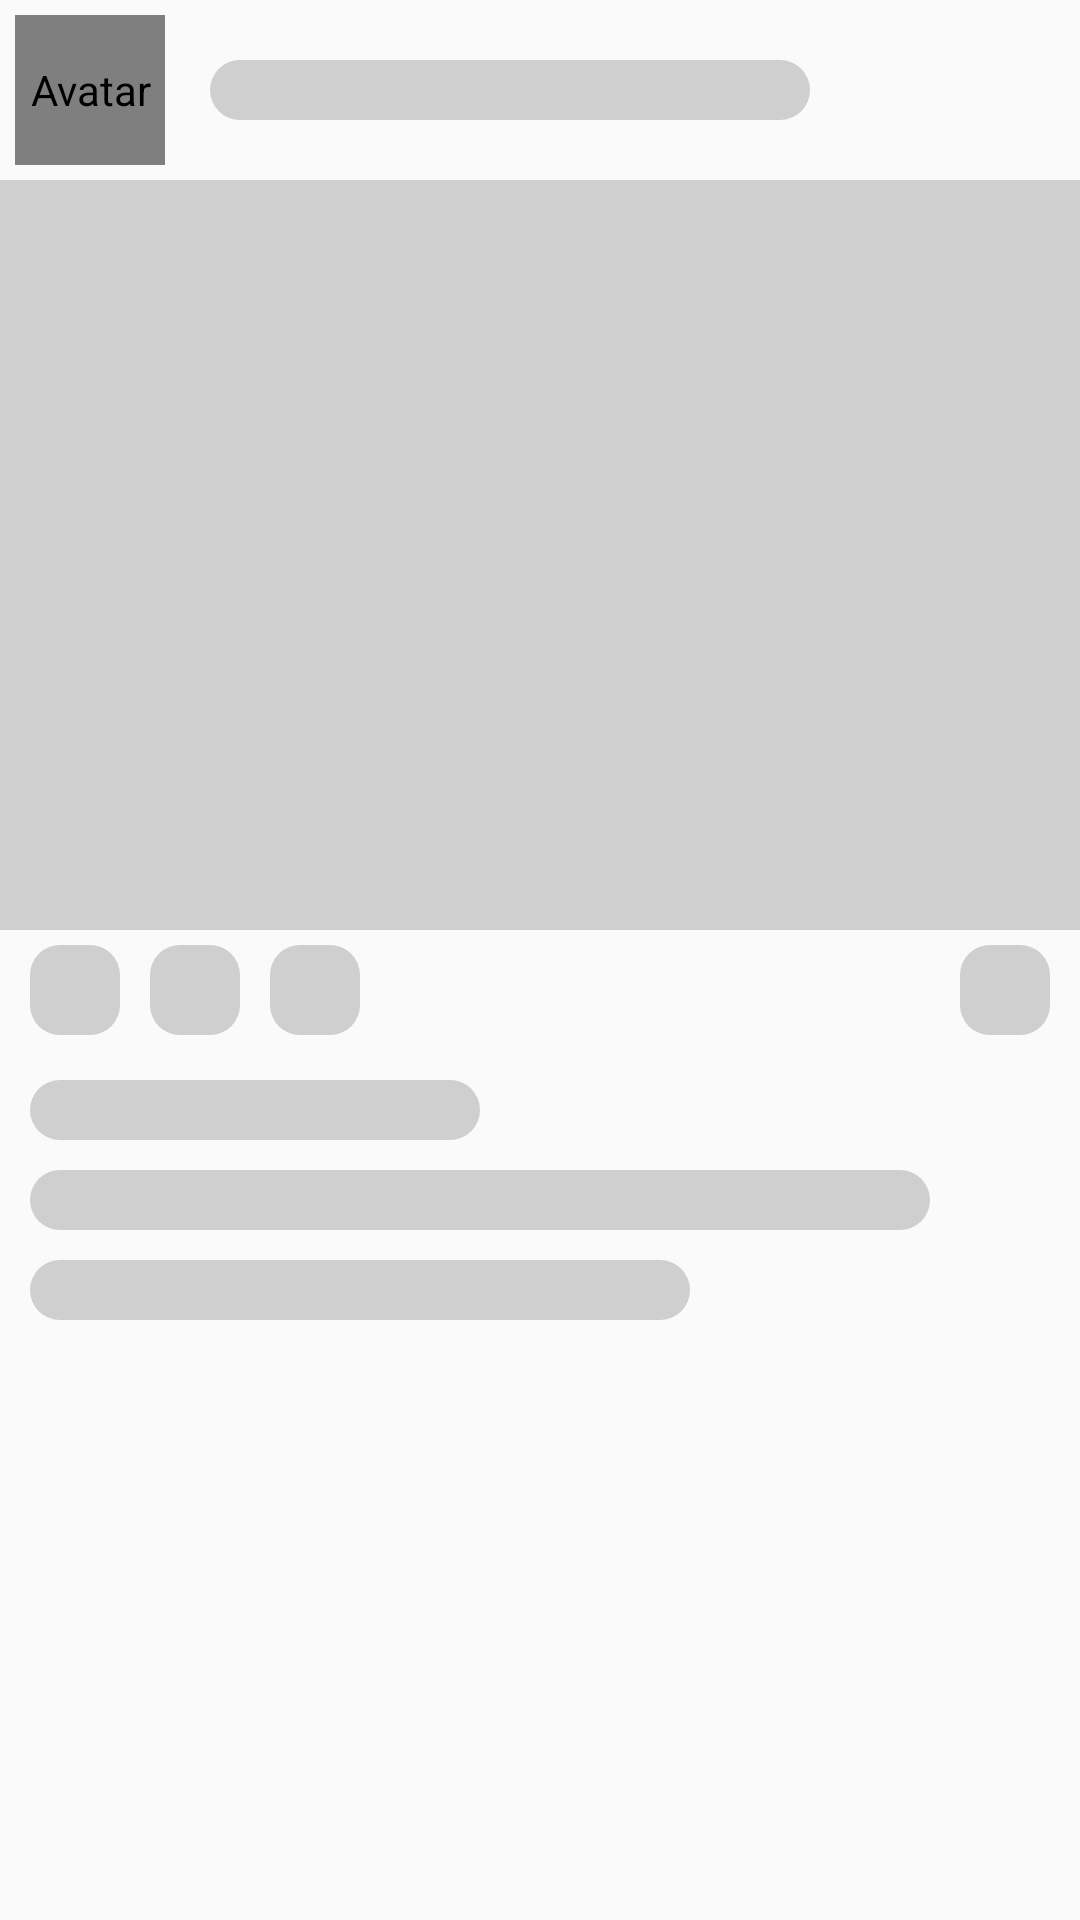

The Android layout XML behind this screen, and the referenced resources:
<!-- AndroidManifest.xml: application theme Theme.Instagram.Main_theme -->
<!-- res/layout/skeleton_post_layout.xml -->
<?xml version="1.0" encoding="utf-8"?>
<LinearLayout xmlns:android="http://schemas.android.com/apk/res/android"
    xmlns:tools="http://schemas.android.com/tools"
    android:layout_width="match_parent"
    android:layout_height="wrap_content"
    android:layout_marginVertical="10dp"
    android:orientation="vertical">

    <LinearLayout
        android:layout_width="match_parent"
        android:layout_height="wrap_content"
        android:gravity="center_vertical"
        android:orientation="horizontal"
        android:paddingVertical="5dp"
        tools:ignore="UselessParent">

        <de.hdodenhof.circleimageview.CircleImageView
            android:id="@+id/post_author_page"
            android:layout_width="50dp"
            android:layout_height="50dp"
            android:layout_marginHorizontal="5dp"
            android:contentDescription="@string/avatar"
            android:scaleType="centerCrop"
            android:src="@color/for_skeleton" />

        <View
            android:layout_width="200dp"
            android:layout_height="20dp"
            android:layout_marginHorizontal="10dp"
            android:background="@drawable/skeleton_template"
            android:gravity="top" />

    </LinearLayout>

    <View
        android:layout_width="match_parent"
        android:layout_height="250dp"
        android:background="@color/for_skeleton"
        android:contentDescription="@string/img"
        android:visibility="visible" />
    <LinearLayout
        android:layout_width="match_parent"
        android:layout_height="wrap_content"
        android:layout_marginHorizontal="5dp"
        android:orientation="vertical">

        <LinearLayout
            android:layout_width="match_parent"
            android:layout_height="wrap_content"
            android:baselineAligned="false"
            android:orientation="horizontal"
            android:paddingTop="5dp">

            <LinearLayout
                android:layout_width="wrap_content"
                android:layout_height="wrap_content"
                android:gravity="center"
                android:orientation="horizontal">

                <View
                    android:layout_width="30dp"
                    android:layout_height="30dp"
                    android:layout_marginHorizontal="5dp"
                    android:background="@drawable/skeleton_template"
                    android:contentDescription="@string/home" />

                <View
                    android:layout_width="30dp"
                    android:layout_height="30dp"
                    android:layout_marginHorizontal="5dp"
                    android:background="@drawable/skeleton_template"
                    android:contentDescription="@string/home" />

                <View
                    android:layout_width="30dp"
                    android:layout_height="30dp"
                    android:layout_marginHorizontal="5dp"
                    android:background="@drawable/skeleton_template"
                    android:contentDescription="@string/home" />

            </LinearLayout>

            <LinearLayout
                android:layout_width="0dp"
                android:layout_height="wrap_content"
                android:layout_weight="4"
                android:gravity="center|end"
                android:orientation="horizontal"
                tools:ignore="RtlHardcoded">

                <View
                    android:layout_width="30dp"
                    android:layout_height="30dp"
                    android:layout_marginHorizontal="5dp"
                    android:background="@drawable/skeleton_template"
                    android:contentDescription="@string/home" />

            </LinearLayout>

        </LinearLayout>

        <LinearLayout
            android:layout_width="match_parent"
            android:layout_height="wrap_content"
            android:baselineAligned="false"
            android:orientation="horizontal"
            android:paddingVertical="10dp">

            <LinearLayout
                android:layout_width="0dp"
                android:layout_height="wrap_content"
                android:paddingStart="5dp"
                android:layout_weight="1"
                android:orientation="vertical"
                tools:ignore="RtlSymmetry,UselessParent">

                <View
                    android:layout_width="150dp"
                    android:layout_height="20dp"
                    android:layout_marginVertical="5dp"
                    android:background="@drawable/skeleton_template"
                    android:gravity="top" />


                <View
                    android:layout_width="300dp"
                    android:layout_height="20dp"
                    android:layout_marginVertical="5dp"
                    android:background="@drawable/skeleton_template"
                    android:gravity="top" />


                <View
                    android:layout_width="220dp"
                    android:layout_height="20dp"
                    android:layout_marginVertical="5dp"
                    android:background="@drawable/skeleton_template"
                    android:gravity="top" />


            </LinearLayout>

        </LinearLayout>

    </LinearLayout>

</LinearLayout>
<!-- resources referenced by this layout -->
<resources>
  <color name="for_skeleton">#99B3B3B3</color>
  <!-- drawable skeleton_template (drawable) -->
  <?xml version="1.0" encoding="utf-8"?>
  <shape xmlns:android="http://schemas.android.com/apk/res/android"
      android:shape="rectangle">
      <corners android:radius="10dp" />
      <solid android:color="@color/for_skeleton"/>
  </shape>
  <string name="avatar" translatable="false">Avatar</string>
  <string name="home" translatable="false">home</string>
  <string name="img" translatable="false">img</string>
  <style name="Theme.Instagram.Main_theme" parent="Theme.AppCompat.DayNight.NoActionBar">
          <item name="android:windowFullscreen">true</item>
      </style>
</resources>
